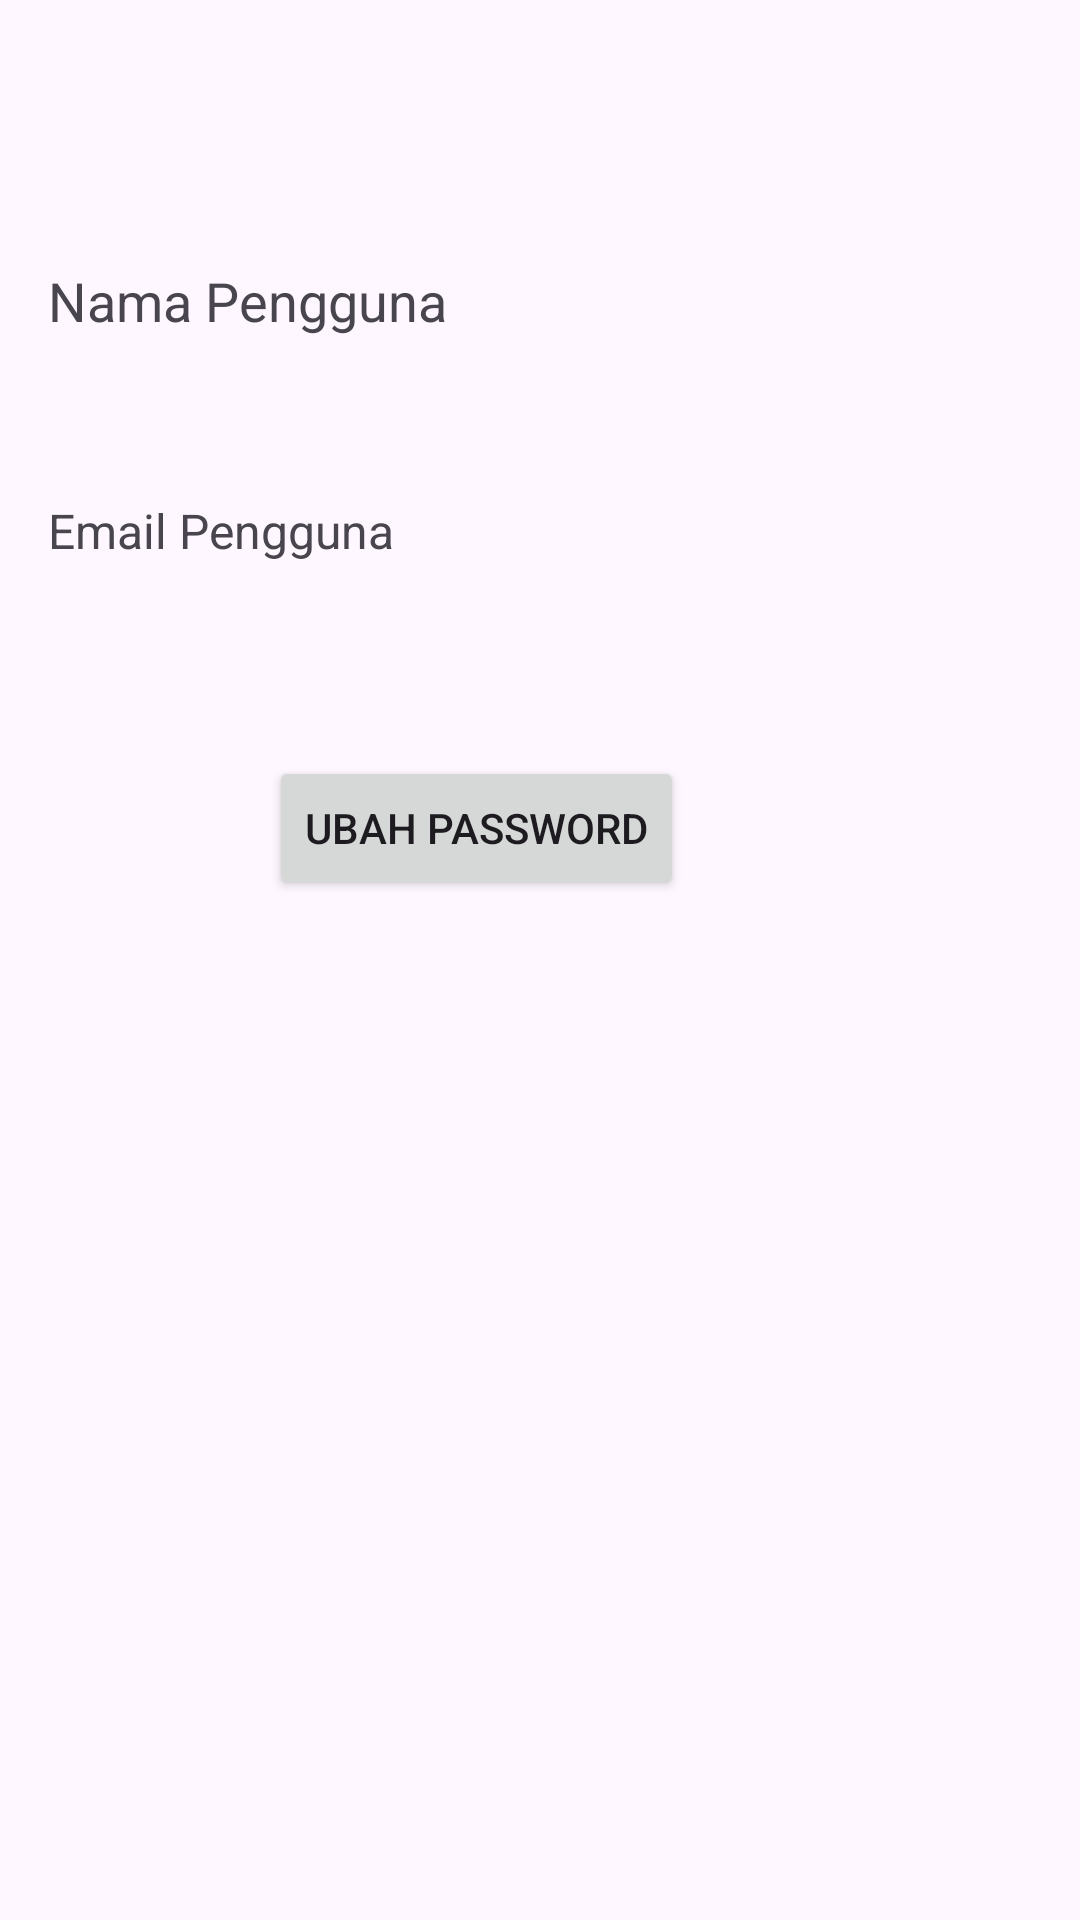

This screen was rendered from an Android layout file. Write that file and the resources it references.
<!-- AndroidManifest.xml: application theme Theme.Aplikasi_Silastik -->
<!-- res/layout/activity_profile.xml -->
<?xml version="1.0" encoding="utf-8"?>
<androidx.constraintlayout.widget.ConstraintLayout
    xmlns:android="http://schemas.android.com/apk/res/android"
    xmlns:app="http://schemas.android.com/apk/res-auto"
    android:layout_width="match_parent"
    android:layout_height="match_parent">

    <TextView
        android:id="@+id/nameTextView"
        android:layout_width="0dp"
        android:layout_height="50dp"
        android:layout_marginStart="16dp"
        android:layout_marginTop="88dp"
        android:layout_marginEnd="16dp"
        android:text="Nama Pengguna"
        android:textSize="18sp"
        app:layout_constraintEnd_toEndOf="parent"
        app:layout_constraintHorizontal_bias="0.0"
        app:layout_constraintStart_toStartOf="parent"
        app:layout_constraintTop_toTopOf="parent" />

    <TextView
        android:id="@+id/emailTextView"
        android:layout_width="0dp"
        android:layout_height="50dp"
        android:layout_marginStart="16dp"
        android:layout_marginTop="28dp"
        android:layout_marginEnd="16dp"
        android:text="Email Pengguna"
        android:textSize="16sp"
        app:layout_constraintEnd_toEndOf="parent"
        app:layout_constraintHorizontal_bias="0.0"
        app:layout_constraintStart_toStartOf="parent"
        app:layout_constraintTop_toBottomOf="@+id/nameTextView" />

    <Button
        android:id="@+id/changePasswordButton"
        android:layout_width="wrap_content"
        android:layout_height="wrap_content"
        android:layout_marginTop="36dp"
        android:layout_marginEnd="132dp"
        android:text="Ubah Password"
        app:layout_constraintEnd_toEndOf="parent"
        app:layout_constraintTop_toBottomOf="@+id/emailTextView" />

</androidx.constraintlayout.widget.ConstraintLayout>
<!-- resources referenced by this layout -->
<resources>
  <style name="Theme.Aplikasi_Silastik" parent="Base.Theme.Aplikasi_Silastik" />
  <style name="Base.Theme.Aplikasi_Silastik" parent="Theme.Material3.DayNight.NoActionBar">
          
          
      </style>
</resources>
